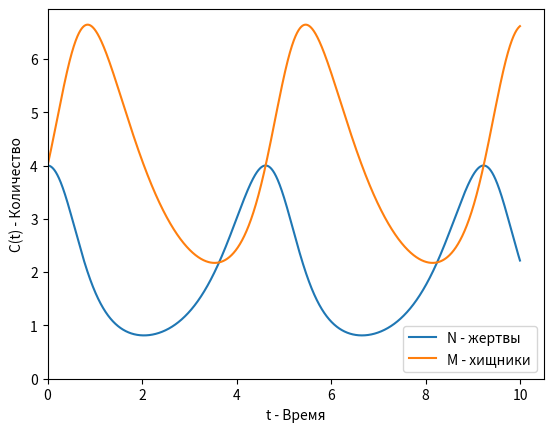
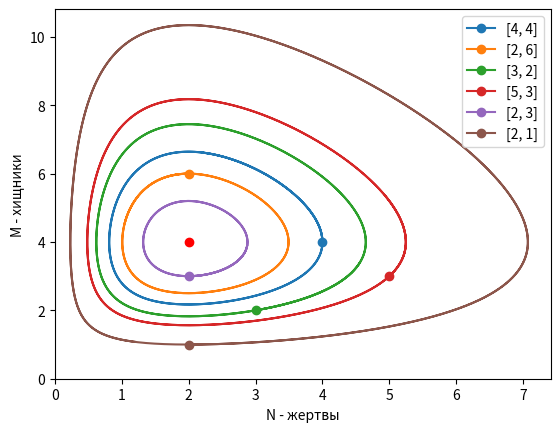

The matplotlib source for these figures, in order:
import numpy as np
import scipy as sci 
import matplotlib.pyplot as plt 
import math


def runge_kutta(function, y0: float, a: float, b: float, h: float):
    num = math.ceil((b - a) / h)
    x_a = np.linspace(a, b, num=num, endpoint=False)
    y_a = [y0] * num

    for i in range(num - 1):
        k0 = function(x_a[i], y_a[i])
        k1 = function(x_a[i] + h / 2, y_a[i] + h * k0 / 2)
        k2 = function(x_a[i] + h / 2, y_a[i] + h * k1 / 2)
        k3 = function(x_a[i] + h, y_a[i] + h * k2)
        y_a[i + 1] = y_a[i] + h / 6 * (k0 + 2 * k1 + 2 * k2 + k3)

    return x_a, np.array(y_a)


def count_time(a, b, c, d, y0):
    plt.figure("C(t)")
    x, y = model(a, b, c, d, np.array(y0))

    plt.plot(x, y[0])
    plt.plot(x, y[1])
    
    plt.xlabel('t - Время')
    plt.ylabel('C(t) - Количество')
    plt.legend(["N - жертвы", "M - хищники"])
    
    plt.xlim(left=0)
    plt.ylim(bottom=0)


def phase(a, b, c, d, init):
    plt.figure("Phase")
    for i in init:
        x, y = model(a, b, c, d, np.array(i))
        plt.plot(y[0], y[1], marker='o', markevery=[0])
    
    plt.plot(b/d, a/c, 'ro')
    plt.legend(init)
    plt.xlabel('N - жертвы')
    plt.ylabel('M - хищники')
    
    plt.xlim(left=0)
    plt.ylim(bottom=0)

def model(a, b, c, d, y0):
    def diff(t, NM):
        return np.array([
            (a - c * NM[1]) * NM[0],
            (-b + d * NM[0]) * NM[1]
        ])


    x_ = np.linspace(t0, tn, n)
    x_, y_ = runge_kutta(diff, y0, t0, tn, (tn-t0)/n)
    y_ = y_.T
    
    return x_, y_

    
    
    # plt.plot(y[1], y[0])

t0, tn = 0, 10
n = 10000

a, c = 2, 0.5
b, d = 1, 0.5

init_val = [[4,4], [2,6], [3,2], [5, 3], [2,3], [2,1]]

count_time(a,b,c,d, [4,4])

phase(a,b,c,d, init_val)

# plt.savefig("./sem6-matmodelling/asd.png")

plt.show()